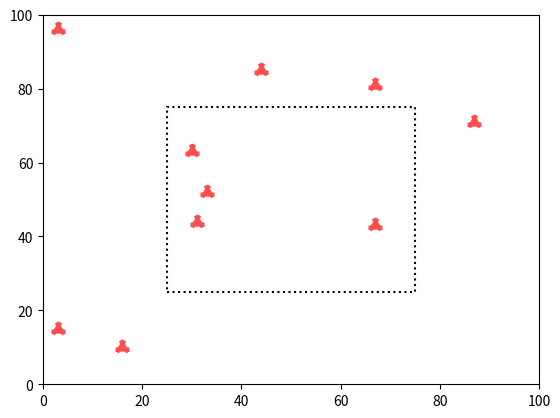

This figure's Python source:
'''code = 'utf-8'''

'''author = peng'''

import copy

import numpy as np

import matplotlib.pyplot as plt

from matplotlib import animation

import time

NUM = 10  # 设置无人机数量

MOVE_DISTANCE = 0.3

JianCeError = 0.1

'''根据无人机数量NUM得出边界最大容量数量   :    MAXNUM'''

if ((NUM - 4) / 4) % 1 == 0:

    MAXNUM = (NUM - 4) / 4

else:
    MAXNUM = int((NUM - 4) / 4) + 1

'''JIANJU是调整单位距离'''

JIANJU = 50 / (MAXNUM + 1)

x = np.random.randint(1, 100, NUM)

y = np.random.randint(1, 100, NUM)

# x = [36,37,38,39]

# y = [36,37,38,39]

Point_list = []

for i in range(NUM):
    Point_list.append([x[i], y[i]])

DING_LIST = [[25, 25], [75, 25], [75, 75], [25, 75]]

DingX, DingY = [], []

for each in DING_LIST:
    DingX.append(each[0])

    DingY.append(each[1])

DingX.append(DING_LIST[0][0])

DingY.append(DING_LIST[0][1])

fig, ax = plt.subplots()

ax.set_xlim(0, 100)

ax.set_ylim(0, 100)

sc = ax.scatter(x, y, color='r', alpha=0.7, marker='1', linewidth=10)

ax.plot(DingX, DingY, color='black', linestyle=':')


class Point():
    MOVE_DISTANCE = MOVE_DISTANCE

    JianCeError = JianCeError

    MAXNUM = MAXNUM

    JIANJU = JIANJU

    tiaozheng_aim = None

    def __init__(self, id):

        self.id = id

    def decide(self, list=copy.deepcopy(DING_LIST)):

        if self.tiaozheng_aim == None:  # 调整目标定下来就不需要改变了

            nearest = self.detect_nearest(list)  # 检测最近顶点

            ID = self.occupy(nearest)  # 检测占领者

            if ID == self.id:

                self.update(nearest)

                pass  # 自己占领

            elif ID == None:
                self.update(nearest)  # 无人占领，往该方向移动

            else:  # self.update([50,50])

                self.tiaozheng_aim = self.adjust(ID)  # 调整目标

                if self.tiaozheng_aim:  # 调整成功

                    self.update(self.tiaozheng_aim)

                else:  # 调整失败

                    # print(list)

                    list2 = copy.deepcopy(list)  # 深复制防出错

                    list2.remove(nearest)

                    # print(list)

                    return self.decide(list2)

        else:
            self.update(self.tiaozheng_aim)  # 有调整目标，直接移往该方向

    def adjust(self, ID):

        order = obj_list[ID].send()  # 1,0

        if order == None: return None

        for each in DING_LIST:

            d = self.distance_calculate(each, Point_list[ID])

            if d < self.JianCeError:
                identity = DING_LIST.index(each)

        aim = copy.deepcopy(DING_LIST[identity])

        count = self.MAXNUM - order  # 1,2

        if count % 2 == 0:  # 偶数顺时针

            if identity == 3:

                aim[0] += self.JIANJU * (count / 2)

                return aim

            elif identity == 2:

                aim[1] -= self.JIANJU * (count / 2)

                return aim

            elif identity == 1:

                aim[0] -= self.JIANJU * (count / 2)

                return aim

            else:

                aim[1] += self.JIANJU * (count / 2)

                return aim

        elif identity == 3:  # 奇数逆时针

            aim[1] -= self.JIANJU * (int((count / 2)) + 1)

            return aim

        elif identity == 2:

            aim[0] -= self.JIANJU * (int((count / 2)) + 1)

            return aim

        elif identity == 1:

            aim[1] += self.JIANJU * (int((count / 2)) + 1)

            return aim

        else:

            aim[0] += self.JIANJU * (int((count / 2)) + 1)

            return aim

    def detect_nearest(self, list):

        init_distance = self.distance_calculate(Point_list[self.id], list[0])

        count, i = 0, 0

        for each in list:

            D = self.distance_calculate(Point_list[self.id], each)

            if D < init_distance:
                init_distance = D

                count = i

            i += 1

        return list[count]

    def distance_calculate(self, A, B):  # [1,1],[2,2] 得1.4142135623730951

        return pow(pow(abs(A[0] - B[0]), 2) + pow(abs(A[1] - B[1]), 2), 0.5)

    def update(self, aim):

        self_pot = copy.deepcopy(Point_list[self.id])

        x = np.array([aim[0] - self_pot[0], aim[1] - self_pot[1]])  # 方向向量

        y = np.array([1, 0])  # x轴方向

        Lx = np.sqrt(x.dot(x))  # x.dot(x) 点乘自己，相当于向量模平方

        Ly = np.sqrt(y.dot(y))

        if Lx > self.MOVE_DISTANCE:

            cos_angle = x.dot(y) / (Lx * Ly)

            angle = np.arccos(cos_angle)  # 0.....pi

            if x[0] >= 0 and x[1] >= 0:

                self_pot[0] = self_pot[0] + self.MOVE_DISTANCE * abs(np.cos(angle))

                self_pot[1] = self_pot[1] + self.MOVE_DISTANCE * np.sin(angle)

            elif x[0] <= 0 and x[1] >= 0:

                self_pot[0] = self_pot[0] - self.MOVE_DISTANCE * abs(np.cos(angle))

                self_pot[1] = self_pot[1] + self.MOVE_DISTANCE * np.sin(angle)

            elif x[0] <= 0 and x[1] <= 0:

                self_pot[0] = self_pot[0] - self.MOVE_DISTANCE * abs(np.cos(angle))

                self_pot[1] = self_pot[1] - self.MOVE_DISTANCE * np.sin(angle)

            else:

                self_pot[0] = self_pot[0] + self.MOVE_DISTANCE * abs(np.cos(angle))

                self_pot[1] = self_pot[1] - self.MOVE_DISTANCE * np.sin(angle)

            Point_list[self.id] = self_pot

        else:

            Point_list[self.id] = aim

    def occupy(self, nearest):

        for each in Point_list:

            d = self.distance_calculate(each, nearest)

            if d < self.JianCeError:
                ID = Point_list.index(each)

                return ID

        return None

    def send(self):

        '''self.MAXNUM = 2 ,则输出 1,0'''

        if self.MAXNUM <= 0:

            return None  # 告诉询问着索要失败

        else:

            self.MAXNUM -= 1

            return self.MAXNUM


obj_list = [Point(i) for i in range(0, NUM)]  # 返回生成的NUM个对象的列表

comp_li = None


def gen():  # 绘图函数里面用的数据来源

    global comp_li

    while True:

        li = []

        for i in range(NUM):
            obj_list[i].decide()

        for each in Point_list:
            li.append(each)

        if comp_li == li:

            print('抵达边界完成，停留3秒')

            time.sleep(3)

            exit()

        else:
            comp_li = copy.deepcopy(li)

        with open('set.py', 'w') as f:

            f.write('POINT_LIST = ' + str(li))

        yield li


def update(N_list):
    sx, sy = [], []

    for each in N_list:
        sx.append(each[0])

        sy.append(each[1])

        sc.set_offsets(np.c_[sx, sy])

    return sc


ani = animation.FuncAnimation(fig, update, frames=gen, interval=1)

plt.show()
